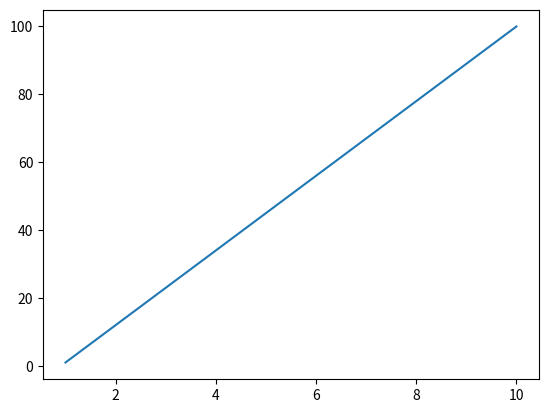

Here is the Python script that generated this plot:
import numpy as np

import matplotlib.pyplot as plt

x=np.array([1,10])
y=np.array([1,100])
plt.plot(x,y)
plt.show()